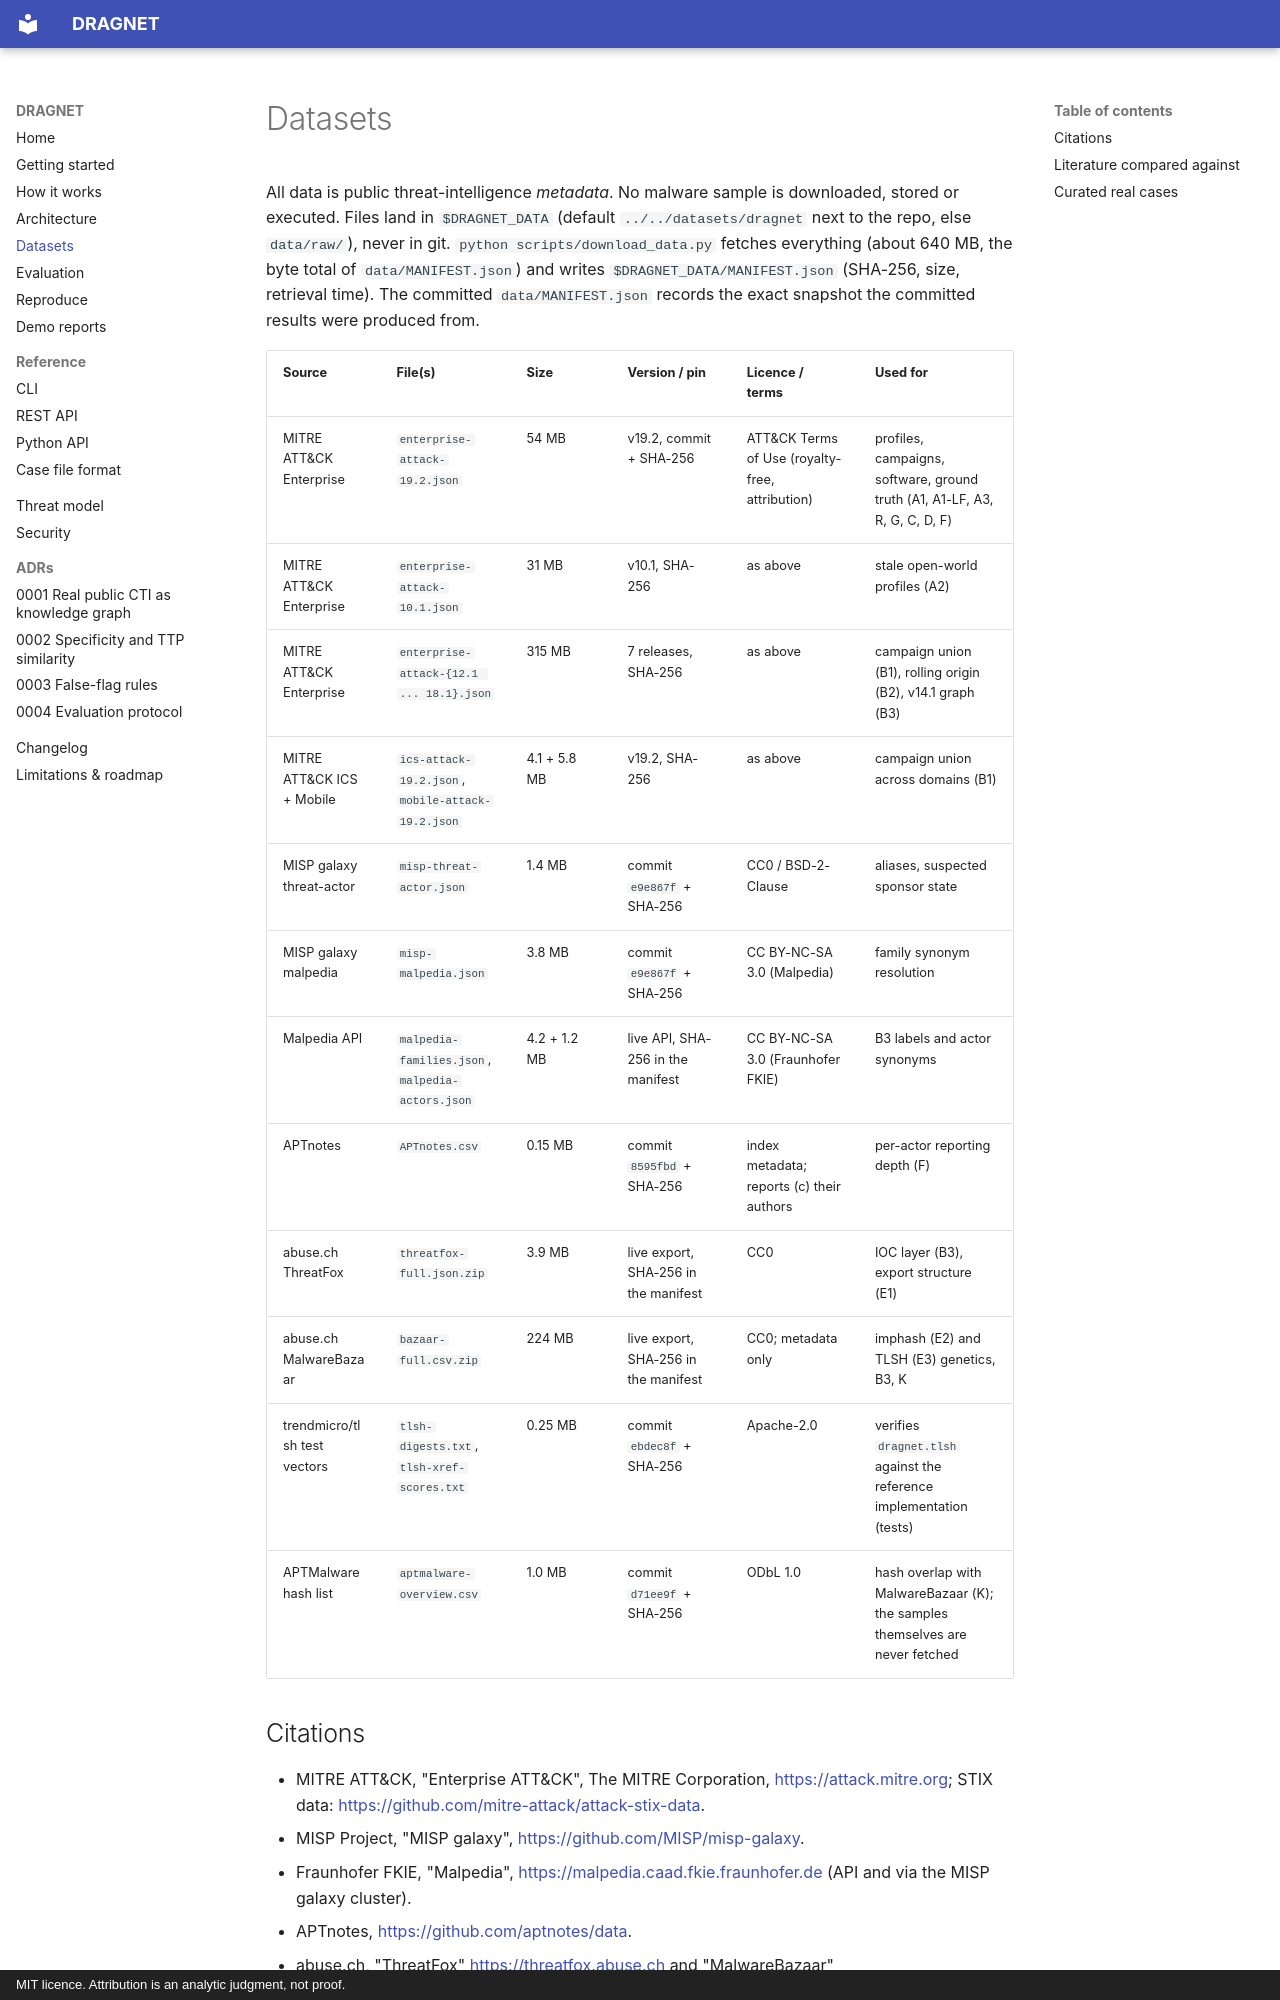

repository: rakshit-737/dragnet · page: datasets/index.html · generator: mkdocs · copyright: MIT licence. Attribution is an analytic judgment, not proof.

# Datasets

All data is public threat-intelligence *metadata*. No malware sample is downloaded, stored or executed.
Files land in `$DRAGNET_DATA` (default `../../datasets/dragnet` next to the repo, else `data/raw/`),
never in git. `python scripts/download_data.py` fetches everything (about 640 MB, the byte total of
`data/MANIFEST.json`) and writes `$DRAGNET_DATA/MANIFEST.json` (SHA-256, size, retrieval time). The
committed `data/MANIFEST.json` records the exact snapshot the committed results were produced from.

| Source | File(s) | Size | Version / pin | Licence / terms | Used for |
|---|---|---|---|---|---|
| MITRE ATT&CK Enterprise | `enterprise-attack-19.2.json` | 54 MB | v19.2, commit + SHA-256 | ATT&CK Terms of Use (royalty-free, attribution) | profiles, campaigns, software, ground truth (A1, A1-LF, A3, R, G, C, D, F) |
| MITRE ATT&CK Enterprise | `enterprise-attack-10.1.json` | 31 MB | v10.1, SHA-256 | as above | stale open-world profiles (A2) |
| MITRE ATT&CK Enterprise | `enterprise-attack-{12.1 ... 18.1}.json` | 315 MB | 7 releases, SHA-256 | as above | campaign union (B1), rolling origin (B2), v14.1 graph (B3) |
| MITRE ATT&CK ICS + Mobile | `ics-attack-19.2.json`, `mobile-attack-19.2.json` | 4.1 + 5.8 MB | v19.2, SHA-256 | as above | campaign union across domains (B1) |
| MISP galaxy threat-actor | `misp-threat-actor.json` | 1.4 MB | commit `e9e867f` + SHA-256 | CC0 / BSD-2-Clause | aliases, suspected sponsor state |
| MISP galaxy malpedia | `misp-malpedia.json` | 3.8 MB | commit `e9e867f` + SHA-256 | CC BY-NC-SA 3.0 (Malpedia) | family synonym resolution |
| Malpedia API | `malpedia-families.json`, `malpedia-actors.json` | 4.2 + 1.2 MB | live API, SHA-256 in the manifest | CC BY-NC-SA 3.0 (Fraunhofer FKIE) | B3 labels and actor synonyms |
| APTnotes | `APTnotes.csv` | 0.15 MB | commit `8595fbd` + SHA-256 | index metadata; reports (c) their authors | per-actor reporting depth (F) |
| abuse.ch ThreatFox | `threatfox-full.json.zip` | 3.9 MB | live export, SHA-256 in the manifest | CC0 | IOC layer (B3), export structure (E1) |
| abuse.ch MalwareBazaar | `bazaar-full.csv.zip` | 224 MB | live export, SHA-256 in the manifest | CC0; metadata only | imphash (E2) and TLSH (E3) genetics, B3, K |
| trendmicro/tlsh test vectors | `tlsh-digests.txt`, `tlsh-xref-scores.txt` | 0.25 MB | commit `ebdec8f` + SHA-256 | Apache-2.0 | verifies `dragnet.tlsh` against the reference implementation (tests) |
| APTMalware hash list | `aptmalware-overview.csv` | 1.0 MB | commit `d71ee9f` + SHA-256 | ODbL 1.0 | hash overlap with MalwareBazaar (K); the samples themselves are never fetched |

## Citations

- MITRE ATT&CK, "Enterprise ATT&CK", The MITRE Corporation, <https://attack.mitre.org>; STIX data:
  <https://github.com/mitre-attack/attack-stix-data>.
- MISP Project, "MISP galaxy", <https://github.com/MISP/misp-galaxy>.
- Fraunhofer FKIE, "Malpedia", <https://malpedia.caad.fkie.fraunhofer.de> (API and via the MISP galaxy cluster).
- APTnotes, <https://github.com/aptnotes/data>.
- abuse.ch, "ThreatFox" <https://threatfox.abuse.ch> and "MalwareBazaar" <https://bazaar.abuse.ch>.
- Trend Micro, "TLSH" reference implementation, <https://github.com/trendmicro/tlsh>.
- APTMalware dataset, <https://github.com/cyber-research/APTMalware>.
